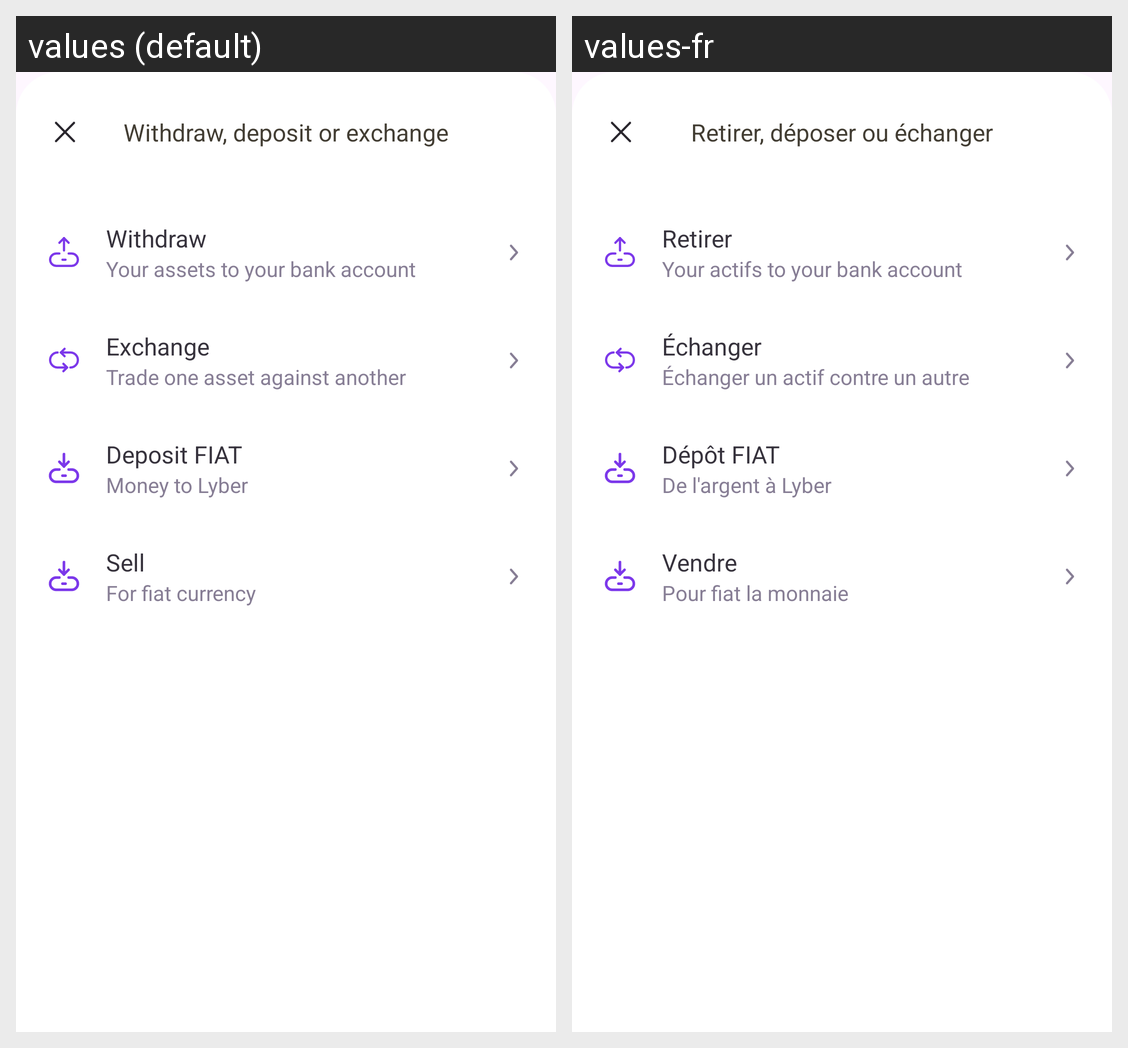

For this localized Android screen grid, give each drawn string resource with its value in every locale shown.
Android screen res/layout/bottom_sheet_withdraw_exchange.xml rendered under 2 locales, left to right: values (default), values-fr. Device: Nexus 5 (rendered at 1080×1920; each locale shown at half size, 540×960, under a caption strip naming it); theme Theme.Lyber.
Strings drawn on this screen, with the default value and each locale's value (text and hints the layout hard-codes, and strings that could not be matched under every locale, appear in the picture but are not listed):

withdraw_deposit_or_exchange
  values: Withdraw, deposit or exchange
  values-fr: Retirer, déposer ou échanger

withdraw
  values: Withdraw
  values-fr: Retirer

your_assets_to_your_bank_account
  values: Your assets to your bank account
  values-fr: Your actifs to your bank account

exchange
  values: Exchange
  values-fr: Échanger

trade_one_asset_against_another
  values: Trade one asset against another
  values-fr: Échanger un actif contre un autre

deposit_fiat
  values: Deposit FIAT
  values-fr: Dépôt FIAT

money_to_lyber
  values: Money to Lyber
  values-fr: De l'argent à Lyber

sell
  values: Sell
  values-fr: Vendre

for_fiat_currency
  values: For fiat currency
  values-fr: Pour fiat la monnaie
